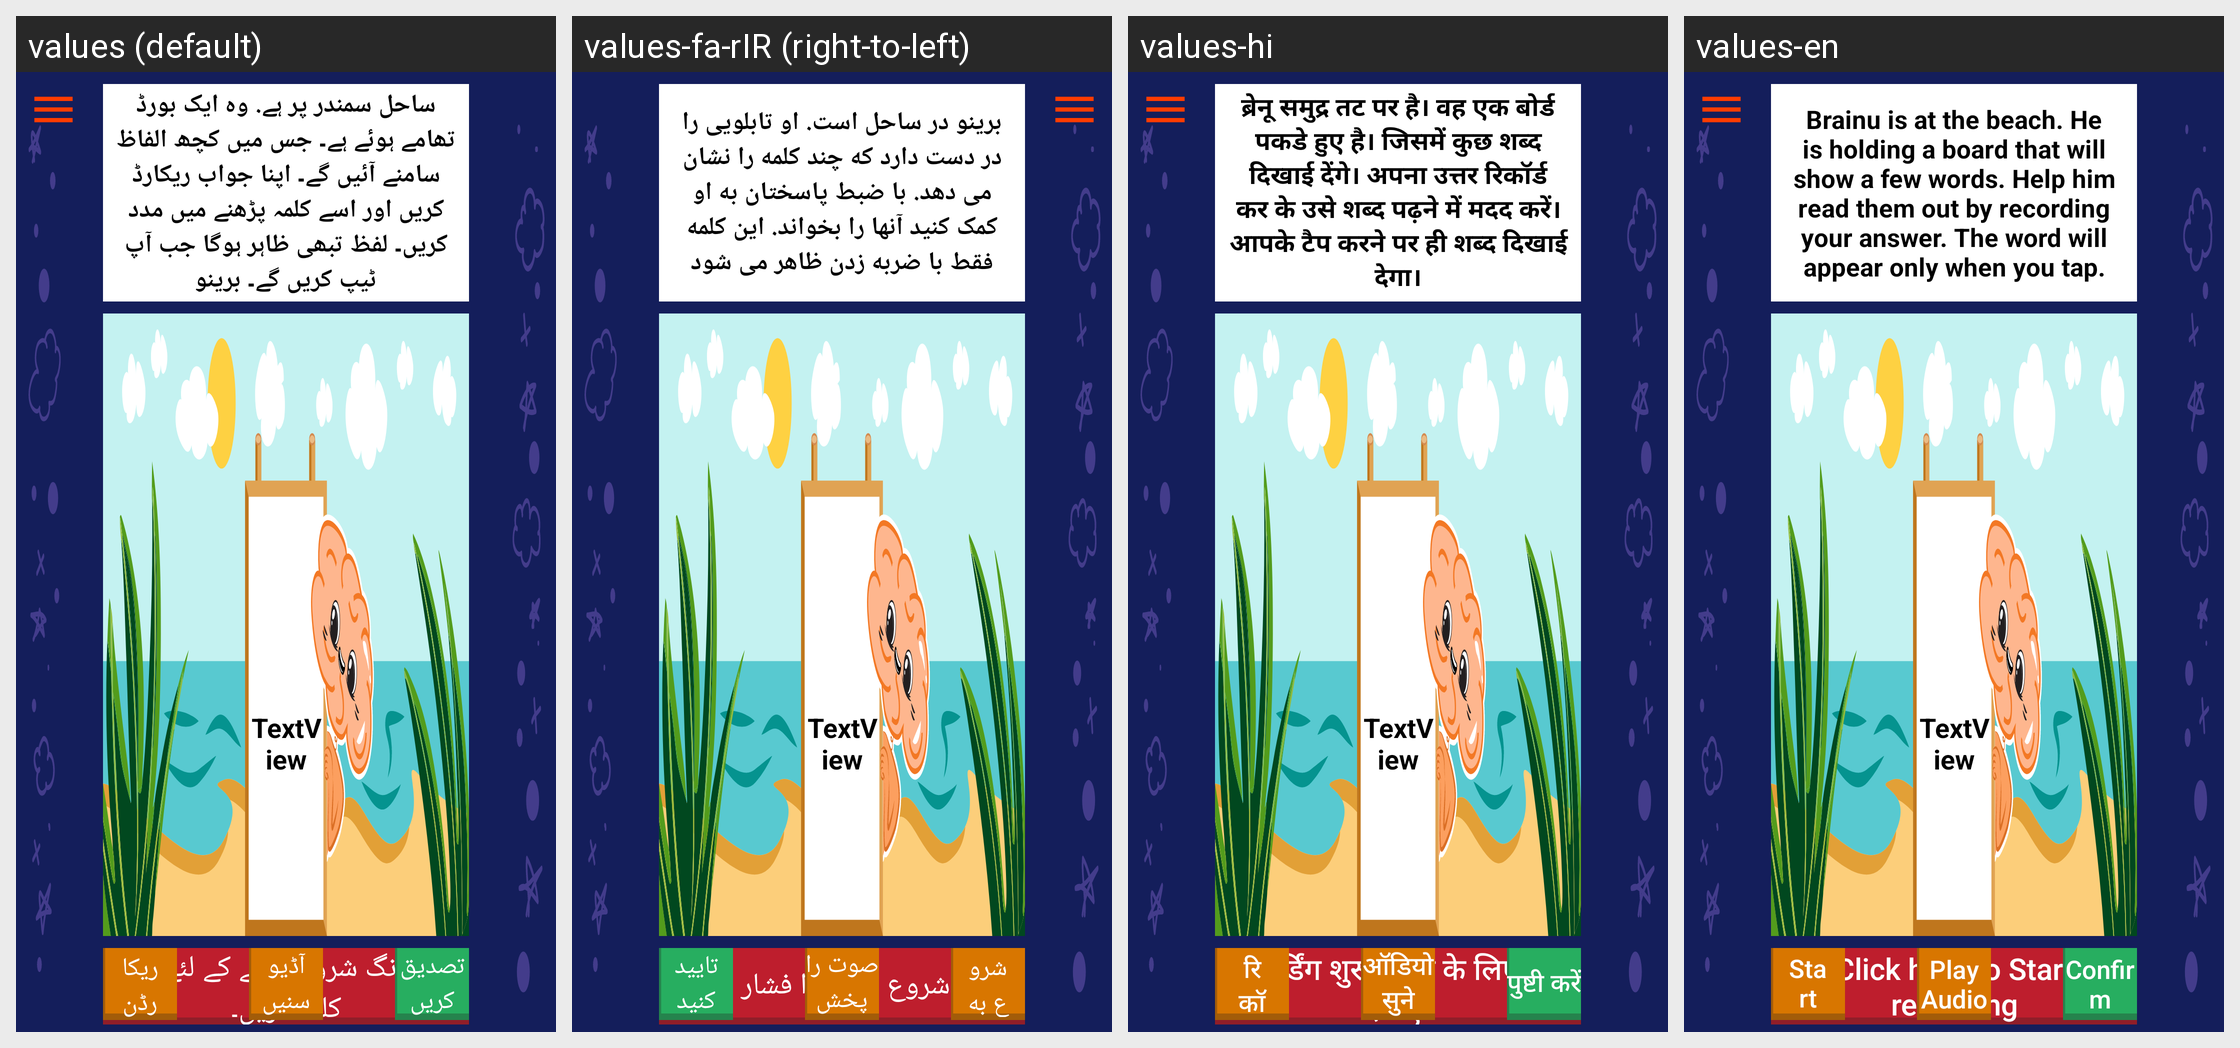

Strings drawn on this Android screen and how each of the app's shown locales translates them:
Android screen res/layout/activity_word_reading.xml rendered under 4 locales, left to right: values (default), values-fa-rIR (right-to-left), values-hi, values-en. Device: Nexus 5 (rendered at 1080×1920; each locale shown at half size, 540×960, under a caption strip naming it); theme AppTheme.
Other locales in the repository, not shown: values-ks-rIN, values-mr, values-ur.
Strings drawn on this screen, with the default value and each locale's value (text and hints the layout hard-codes, and strings that could not be matched under every locale, appear in the picture but are not listed):

word_reading_question
  values: ساحل سمندر پر ہے. وہ ایک بورڈ تھامے ہوئے ہے۔ جس میں کچھ الفاظ سامنے آئیں گے۔ اپنا جواب ریکارڈ کریں اور اسے کلمہ پڑھنے میں مدد کریں۔ لفظ تبھی ظاہر ہوگا جب آپ ٹیپ کریں گے۔ برینو
  values-fa-rIR: برینو در ساحل است. او تابلویی را در دست دارد که چند کلمه را نشان می دهد. با ضبط پاسختان به او کمک کنید آنها را بخواند. این کلمه فقط با ضربه زدن ظاهر می شود
  values-hi: ब्रेनू समुद्र तट पर है। वह एक बोर्ड पकडे हुए है। जिसमें कुछ शब्द दिखाई देंगे। अपना उत्तर रिकॉर्ड कर के उसे शब्द पढ़ने में मदद करें। आपके टैप करने पर ही शब्द दिखाई देगा।
  values-en: Brainu is at the beach. He is holding a board that will show a few words. Help him read them out by recording your answer. The word will appear only when you tap.

press_here
  values: ریکارڈنگ شروع کرنے کے لئے یہاں کلک کریں۔
  values-fa-rIR: برای شروع اینجا را فشار دهید
  values-hi: रिकॉर्डिंग शुरू करने के लिए यहां दबाएं।
  values-en: Click here to Start recording

confirm
  values: تصدیق کریں
  values-fa-rIR: تایید کنید
  values-hi: पुष्टी करें
  values-en: Confirm

play_audio
  values: آڈیو سنیں
  values-fa-rIR: صوت را پخش کنید
  values-hi: ऑडियो सुने
  values-en: Play Audio

start_recording
  values: ریکارڈنگ شروع کریں
  values-fa-rIR: شروع به ضبط کنید
  values-hi: रिकॉर्डिंग शुरु
  values-en: Start Recording
